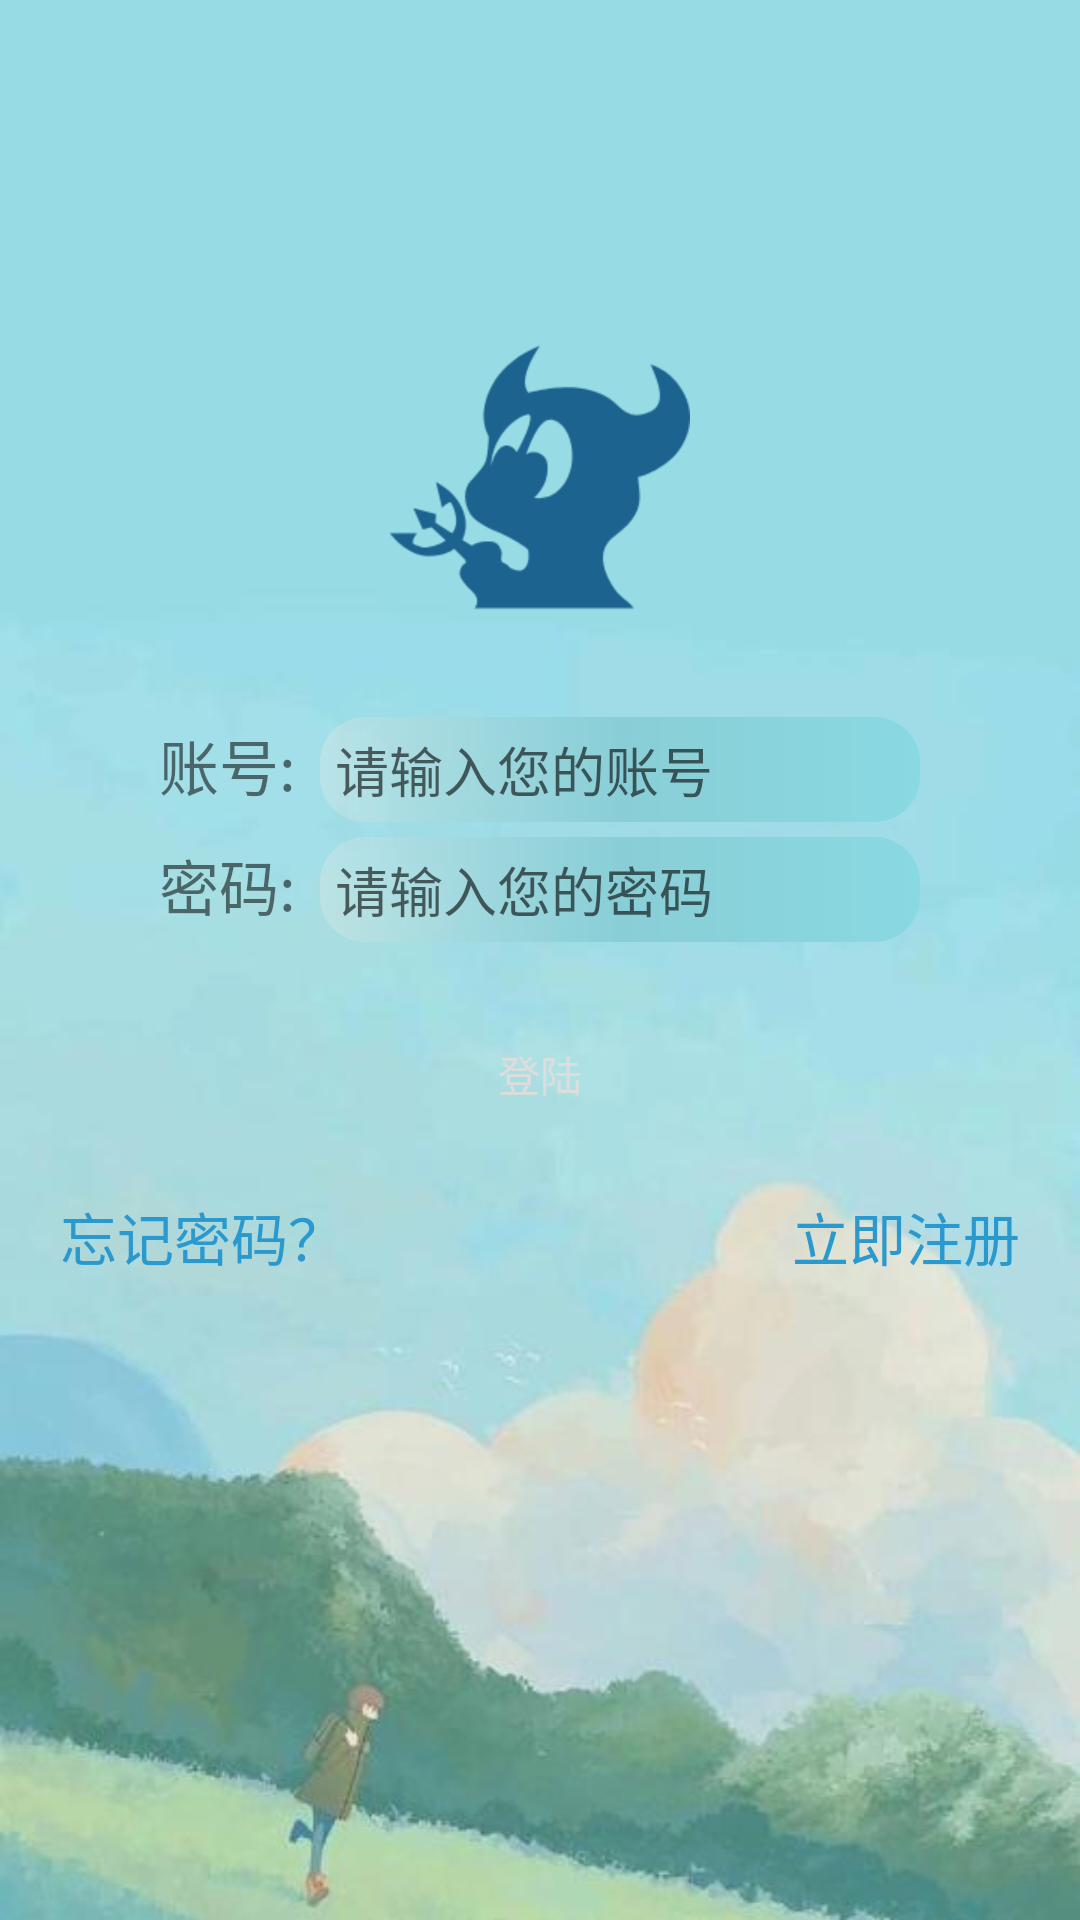

This screen was rendered from an Android layout file. Write that file and the resources it references.
<!-- AndroidManifest.xml: application theme AppTheme -->
<!-- res/layout/login_acivity.xml -->
<?xml version="1.0" encoding="utf-8"?>
<LinearLayout xmlns:android="http://schemas.android.com/apk/res/android"
    xmlns:app="http://schemas.android.com/apk/res-auto"
    xmlns:tools="http://schemas.android.com/tools"
    android:layout_width="match_parent"
    android:layout_height="match_parent"
    android:orientation="vertical"
    tools:context=".MainActivity"
    android:paddingTop="109dp"

    android:background="@drawable/ok"
    >

    
    <ImageView
        android:id="@+id/icon_IronMan"
        android:layout_width="100dp"
        android:layout_height="100dp"
        android:layout_gravity="center_horizontal"
        android:background="@drawable/logo1" />
    <LinearLayout
        android:orientation="horizontal"
        android:layout_width="wrap_content"
        android:layout_height="wrap_content"
        android:layout_gravity="center_horizontal"
        android:paddingTop="30dp">

        <TextView
            android:id="@+id/tv_user"
            android:layout_width="wrap_content"
            android:layout_height="wrap_content"
            android:text="账号:"
            android:textSize="20dp"/>

        <EditText
            android:id="@+id/et_user"
            android:layout_marginLeft="8dp"
            android:paddingLeft="5dp"
            android:background="@drawable/my_login_editext"
            android:layout_width="200dp"
            android:layout_height="35dp"
            android:hint="请输入您的账号"
            android:maxLines="1" />
    </LinearLayout>
    <LinearLayout
        android:layout_gravity="center_horizontal"
        android:layout_width="wrap_content"
        android:layout_height="wrap_content"
        android:layout_marginTop="5dp">

        <TextView
            android:id="@+id/tv_password"
            android:layout_width="wrap_content"
            android:layout_height="wrap_content"
            android:text="密码:"
            android:textSize="20dp"/>

        <EditText
            android:id="@+id/et_password"
            android:paddingLeft="5dp"
            android:layout_marginLeft="8dp"
            android:background="@drawable/my_login_editext"
            android:password="true"
            android:layout_width="200dp"
            android:layout_height="35dp"
            android:hint="请输入您的密码"
            android:maxLines="1" />
    </LinearLayout>
    <LinearLayout
        android:layout_gravity="center_horizontal"
        android:layout_width="wrap_content"
        android:layout_height="wrap_content"
        android:paddingTop="20dp">
        <Button
            android:id="@+id/login"
            android:layout_width="260dp"
            android:layout_height="wrap_content"
            android:text="@string/btn_login"
            android:textColor="@color/text_login"
            android:background="@drawable/my_btn_login"/>
</LinearLayout>

    <RelativeLayout
        android:layout_width="wrap_content"
        android:layout_height="wrap_content"
        android:layout_gravity="center_horizontal">

        <Button
            android:paddingLeft="20dp"
            android:id="@+id/btn_forget_pwd"
            android:layout_width="wrap_content"
            android:layout_height="wrap_content"
            android:layout_marginTop="16dp"
            android:background="@null"
            android:gravity="start"
            android:text="忘记密码？"
            android:textColor="#2999ce"
            android:textSize="19dp" />

        <Button
            android:paddingRight="20dp"
            android:id="@+id/btn_register"
            android:layout_width="wrap_content"
            android:layout_height="wrap_content"
            android:layout_alignParentRight="true"
            android:layout_marginTop="16dp"
            android:background="@null"
            android:gravity="end"
            android:text="立即注册"
            android:textColor="#2999ce"
            android:textSize="19dp" />
    </RelativeLayout>
    </LinearLayout>
<!-- resources referenced by this layout -->
<resources>
  <color name="text_login">#ddd</color>
  <!-- drawable logo1: png bitmap (drawable, 9605 bytes) -->
  <!-- drawable my_login_editext (drawable) -->
  <?xml version="1.0" encoding="utf-8"?>
  <shape xmlns:android="http://schemas.android.com/apk/res/android"
      android:shape="rectangle" >
      <gradient
          android:angle="0"
          android:centerX="0.5"
          android:centerY="0.5"
          android:centerColor="#89ced6"
          android:endColor="#89d9e2"
          android:startColor="#54e6ede6"
          android:type="linear" />
      <corners android:radius="15dp"></corners>
      
  </shape>
  <!-- drawable ok: jpg bitmap (drawable, 18709 bytes) -->
  <string name="btn_login">登陆</string>
  <style name="AppTheme" parent="Theme.AppCompat.Light.NoActionBar">
          
          <item name="colorPrimary">@color/colorPrimary</item>
          <item name="colorPrimaryDark">@color/colorPrimaryDark</item>
          <item name="colorAccent">@color/colorAccent</item>
      </style>
  <color name="colorPrimary">#008577</color>
  <color name="colorPrimaryDark">#00574B</color>
  <color name="colorAccent">#D81B60</color>
</resources>
